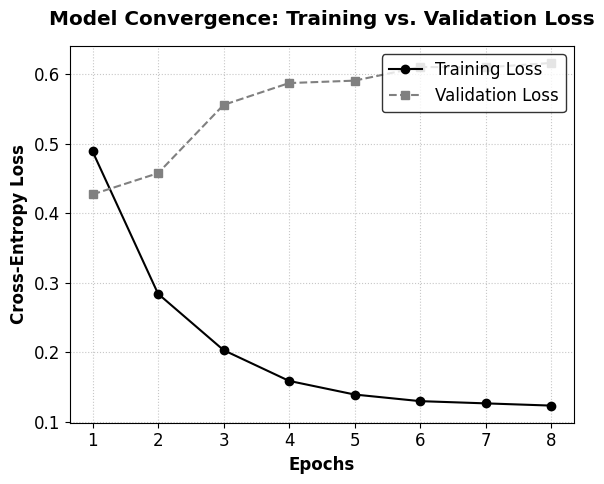

Recreate this plot in Python.
import matplotlib.pyplot as plt
import numpy as np

# Set the academic font
plt.rcParams["font.family"] = "Times New Roman"
plt.rcParams["font.size"] = 12

def plot_loss_curve(epochs, train_loss, val_loss):
    plt.figure(figsize=(6, 5))
    
    # Plotting the lines using your actual terminal data
    plt.plot(epochs, train_loss, label='Training Loss', color='black', linestyle='-', marker='o', linewidth=1.5)
    plt.plot(epochs, val_loss, label='Validation Loss', color='gray', linestyle='--', marker='s', linewidth=1.5)
    
    # Formatting the graph for a research paper
    plt.title('Model Convergence: Training vs. Validation Loss', fontweight='bold', pad=15)
    plt.xlabel('Epochs', fontweight='bold')
    plt.ylabel('Cross-Entropy Loss', fontweight='bold')
    
    # Force x-axis to show the 8 integer epochs
    plt.xticks(epochs)
    
    plt.grid(True, linestyle=':', alpha=0.7)
    plt.legend(loc='upper right', frameon=True, edgecolor='black')
    
    # Save as high-res PNG for LaTeX/Word
    plt.tight_layout()
    plt.savefig('loss_curve.png', dpi=300)
    print("Graph generated and saved as 'loss_curve.png'")
    plt.show()

if __name__ == "__main__":
    # Actual values extracted from your terminal output
    epochs = np.arange(1, 9)
    
    # Values from: Train Loss: [NUMBER]
    actual_train_loss = [0.4887, 0.2841, 0.2031, 0.1589, 0.1393, 0.1298, 0.1266, 0.1234]
    
    # Values from: Test Loss: [NUMBER]
    actual_val_loss =   [0.4270, 0.4575, 0.5556, 0.5870, 0.5905, 0.6101, 0.6096, 0.6159] 
    
    plot_loss_curve(epochs, actual_train_loss, actual_val_loss)
